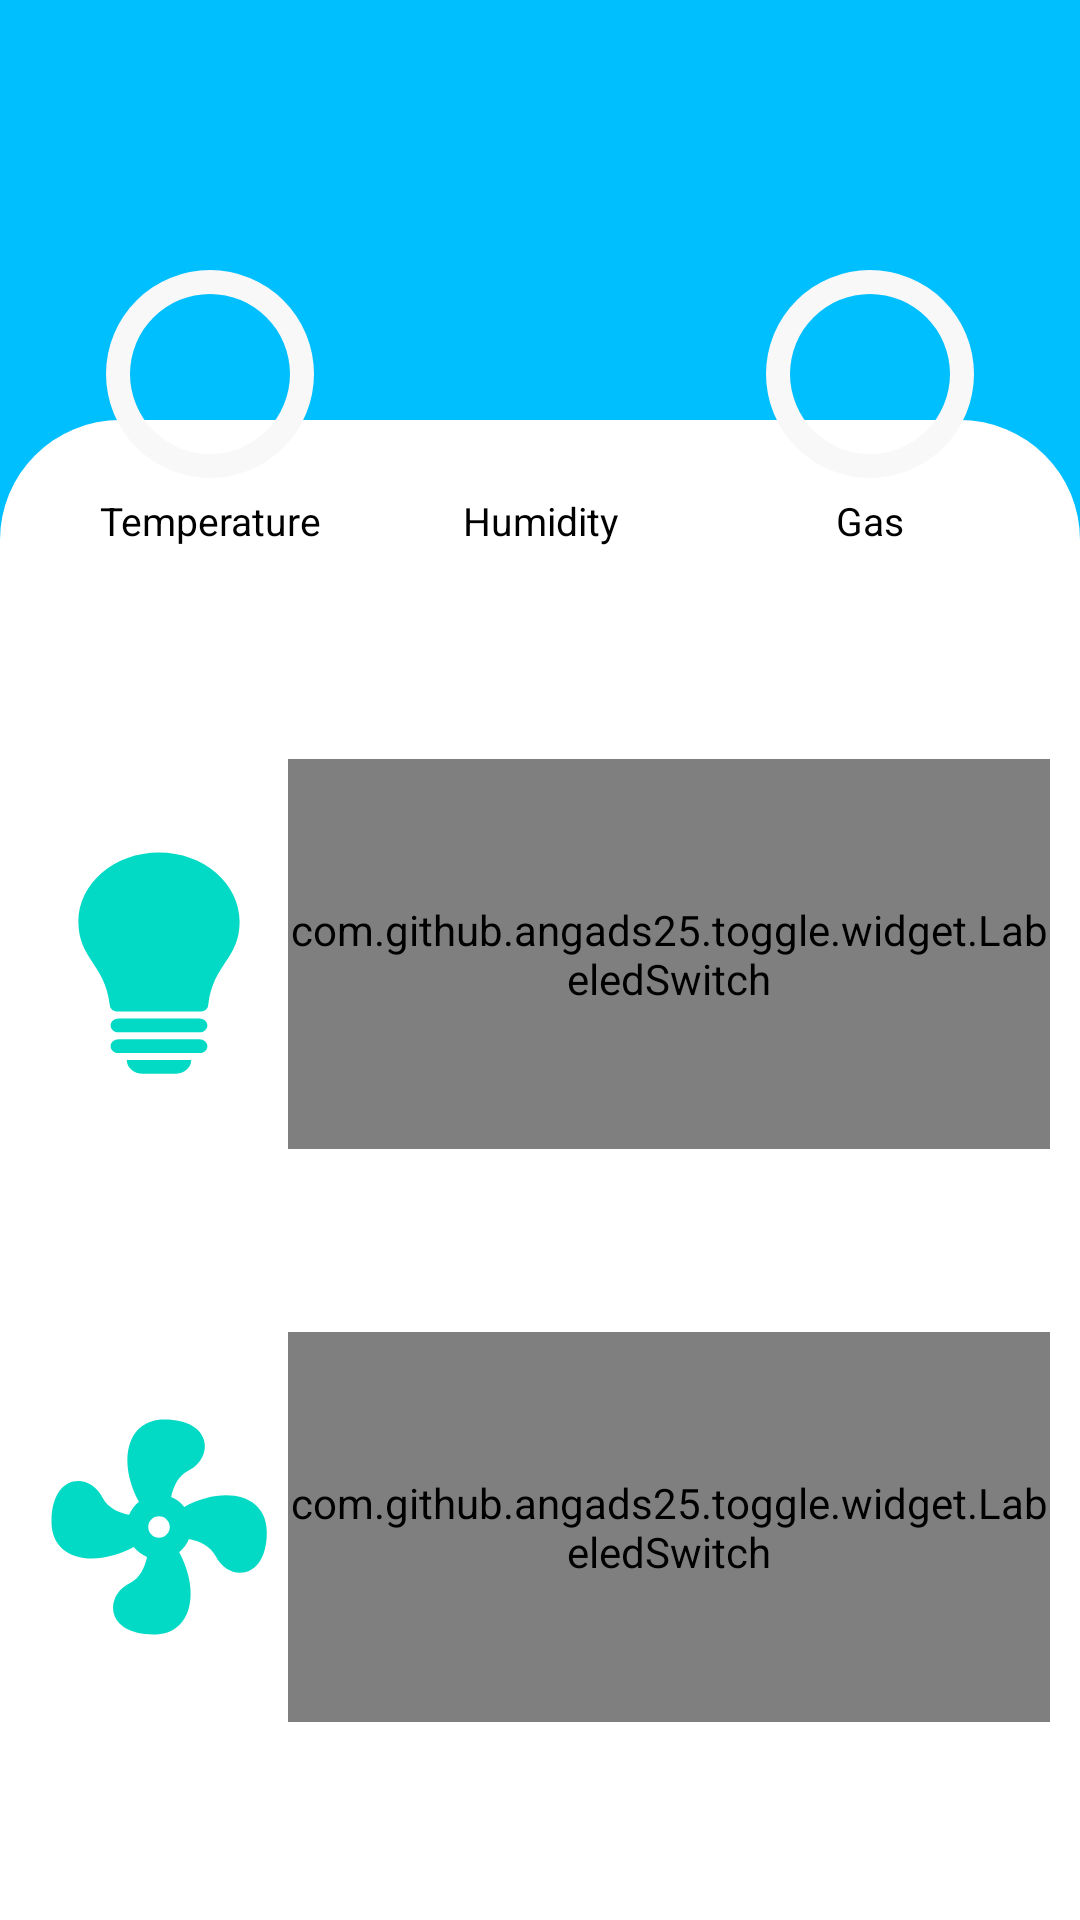

Produce the Android XML layout that renders to this screen, including the resource entries it uses.
<!-- AndroidManifest.xml: application theme Theme.MyApplication -->
<!-- res/layout/home.xml -->
<?xml version="1.0" encoding="utf-8"?>
<androidx.constraintlayout.widget.ConstraintLayout xmlns:android="http://schemas.android.com/apk/res/android"
    xmlns:app="http://schemas.android.com/apk/res-auto"
    xmlns:tools="http://schemas.android.com/tools"
    android:layout_width="match_parent"
    android:layout_height="match_parent"
    android:background="@color/colorPrimary"
    tools:context=".Home">

    <RelativeLayout
        android:id="@+id/weatherForecast"
        android:layout_width="340dp"
        android:layout_height="130dp"
        android:layout_centerHorizontal="true"
        android:layout_marginBottom="-50dp"
        android:background="@drawable/shape"
        android:elevation="3dp"
        app:layout_constraintBottom_toTopOf="@+id/living_room_setting_container"
        app:layout_constraintEnd_toEndOf="parent"
        app:layout_constraintHorizontal_bias="0.492"
        app:layout_constraintStart_toStartOf="parent">

        <ProgressBar
            android:id="@+id/tempProgressBar_1"
            android:layout_width="80dp"
            android:layout_height="80dp"
            android:layout_centerVertical="true"
            android:layout_marginStart="20dp"
            android:background="@android:color/transparent"
            android:indeterminateOnly="false"
            android:progressDrawable="@drawable/circle_temp"
            tools:progress="25" />

        <TextView
            android:id="@+id/tempText_1"
            android:layout_width="33dp"
            android:layout_height="16dp"
            android:layout_alignStart="@+id/tempProgressBar_1"
            android:layout_alignTop="@+id/tempProgressBar_1"
            android:layout_alignEnd="@+id/tempProgressBar_1"
            android:layout_alignBottom="@+id/tempProgressBar_1"
            android:layout_marginStart="23.5dp"
            android:layout_marginTop="32dp"
            android:layout_marginEnd="23.5dp"
            android:layout_marginBottom="32dp"
            android:gravity="center"
            android:textSize="14dp"
            android:textStyle="bold" />

        <TextView
            android:layout_width="wrap_content"
            android:layout_height="wrap_content"
            android:layout_below="@+id/tempProgressBar_1"
            android:layout_alignStart="@+id/tempProgressBar_1"
            android:layout_alignEnd="@+id/tempProgressBar_1"
            android:layout_marginStart="-4dp"
            android:layout_marginTop="0dp"
            android:layout_marginEnd="-4dp"
            android:text="Temperature"
            android:textAlignment="center"
            android:textColor="@color/black"
            android:textSize="13dp" />

        <ProgressBar
                android:id="@+id/humidProgressBar_1"
                android:layout_width="80dp"
                android:layout_height="80dp"
                android:background="@android:color/transparent"
                android:indeterminateOnly="false"
                android:progressDrawable="@drawable/circle_humidity"
                android:tag="humidProgress"
                tools:progress="25" android:layout_centerInParent="true"/>

        <TextView
            android:id="@+id/humidText_1"
            android:layout_width="33dp"
            android:layout_height="16dp"
            android:layout_alignStart="@+id/humidProgressBar_1"
            android:layout_alignTop="@+id/humidProgressBar_1"
            android:layout_alignEnd="@+id/humidProgressBar_1"
            android:layout_alignBottom="@+id/humidProgressBar_1"
            android:layout_marginStart="23.5dp"
            android:layout_marginTop="32dp"
            android:layout_marginEnd="23.5dp"
            android:layout_marginBottom="32dp"
            android:gravity="center"
            android:textSize="14dp"
            android:textStyle="bold" />


        <TextView
            android:layout_width="wrap_content"
            android:layout_height="wrap_content"
            android:layout_below="@+id/humidProgressBar_1"
            android:layout_alignStart="@+id/humidProgressBar_1"
            android:layout_alignEnd="@+id/humidProgressBar_1"
            android:layout_marginStart="10dp"
            android:layout_marginTop="0dp"
            android:layout_marginEnd="10dp"
            android:text="Humidity"
            android:textAlignment="center"
            android:textColor="@color/black"
            android:textSize="13dp" />

        <ProgressBar
            android:id="@+id/gasProgressBar_1"
            android:layout_width="80dp"
            android:layout_height="80dp"
            android:layout_alignParentEnd="true"
            android:layout_centerVertical="true"
            android:layout_marginEnd="20dp"
            android:background="@android:color/transparent"
            android:indeterminateOnly="false"
            android:progressDrawable="@drawable/circle_gas"
            android:tag="gasProgress"
            tools:progress="25" />

        <TextView
            android:id="@+id/gasText_1"
            android:layout_width="33dp"
            android:layout_height="16dp"
            android:layout_alignStart="@+id/gasProgressBar_1"
            android:layout_alignTop="@+id/gasProgressBar_1"
            android:layout_alignEnd="@+id/gasProgressBar_1"
            android:layout_alignBottom="@+id/gasProgressBar_1"
            android:layout_marginStart="23.5dp"
            android:layout_marginTop="32dp"
            android:layout_marginEnd="23.5dp"
            android:layout_marginBottom="32dp"
            android:gravity="center"
            android:textSize="14dp"
            android:textStyle="bold" />

        <TextView
            android:layout_width="wrap_content"
            android:layout_height="wrap_content"
            android:layout_below="@+id/gasProgressBar_1"
            android:layout_alignStart="@+id/gasProgressBar_1"
            android:layout_alignEnd="@+id/gasProgressBar_1"
            android:layout_marginStart="10dp"
            android:layout_marginTop="0dp"
            android:layout_marginEnd="10dp"
            android:text="Gas"
            android:textAlignment="center"
            android:textColor="@color/black"
            android:textSize="13dp" />

    </RelativeLayout>

    <androidx.constraintlayout.widget.ConstraintLayout
        android:id="@+id/living_room_setting_container"
        android:layout_width="match_parent"
        android:layout_height="500dp"
        android:layout_below="@+id/weatherForecast"
        android:background="@drawable/body_shape"
        android:orientation="vertical"
        android:visibility="visible"
        app:layout_constraintBottom_toBottomOf="parent"
        app:layout_constraintEnd_toEndOf="parent"
        app:layout_constraintStart_toStartOf="parent">

        <androidx.constraintlayout.widget.ConstraintLayout
                android:layout_centerHorizontal="true"
                android:layout_width="340dp"
                android:layout_height="130dp"
                app:layout_constraintEnd_toEndOf="parent"
                app:layout_constraintStart_toStartOf="parent"
                app:layout_constraintBottom_toBottomOf="parent"
                app:layout_constraintTop_toTopOf="parent"
                app:layout_constraintVertical_bias="0.3"
                android:id="@+id/frameLayout2">
            <androidx.appcompat.widget.AppCompatImageView
                    android:layout_width="86dp"
                    android:layout_height="86dp"
                    app:srcCompat="@drawable/light_20"
                    android:layout_centerVertical="true"
                    app:layout_constraintBottom_toBottomOf="parent" app:layout_constraintTop_toTopOf="parent"
                    android:id="@+id/appCompatImageView" app:layout_constraintStart_toStartOf="parent"/>
            <com.github.angads25.toggle.widget.LabeledSwitch
                    android:id="@+id/toggle_switch_led"
                    android:layout_width="match_parent"
                    android:layout_height="match_parent"
                    android:textSize="14sp"
                    app:colorBorder="@color/colorAccent"
                    android:layout_marginStart="86dp"
                    app:on="false"
                    app:textOff="OFF"
                    app:textOn="ON"
                    app:layout_constraintStart_toEndOf="@+id/appCompatImageView"/>
        </androidx.constraintlayout.widget.ConstraintLayout>
        <androidx.constraintlayout.widget.ConstraintLayout
                android:layout_centerHorizontal="true"
                android:layout_width="340dp"
                android:layout_height="130dp"
                app:layout_constraintEnd_toEndOf="parent"
                app:layout_constraintStart_toStartOf="parent"
                app:layout_constraintStart_toEndOf="parent"
                app:layout_constraintBottom_toBottomOf="parent"
                app:layout_constraintVertical_bias="0.5"
                app:layout_constraintTop_toBottomOf="@+id/frameLayout2">

            <com.github.angads25.toggle.widget.LabeledSwitch
                    android:id="@+id/toggle_switch_fan"
                    android:layout_width="match_parent"
                    android:layout_height="match_parent"
                    android:layout_marginStart="86dp"
                    android:textSize="14sp"
                    app:colorBorder="@color/colorAccent"
                    app:on="false"
                    app:textOff="OFF"
                    app:textOn="ON"
                    app:layout_constraintStart_toEndOf="@+id/imageView"/>
            <ImageView
                    android:layout_width="86dp"
                    android:layout_height="86dp"
                    app:srcCompat="@drawable/fan_20"
                    app:layout_constraintBottom_toBottomOf="parent" app:layout_constraintTop_toTopOf="parent"
                    app:layout_constraintStart_toStartOf="parent" android:id="@+id/imageView"/>
        </androidx.constraintlayout.widget.ConstraintLayout>
    </androidx.constraintlayout.widget.ConstraintLayout>

</androidx.constraintlayout.widget.ConstraintLayout>
<!-- resources referenced by this layout -->
<resources>
  <color name="black">#FF000000</color>
  <color name="colorPrimary">#00BFFF</color>
  <!-- drawable body_shape (drawable) -->
  <?xml version="1.0" encoding="utf-8"?>
  <shape
      xmlns:android="http://schemas.android.com/apk/res/android"
      android:shape="rectangle">
  
      <solid
          android:color="#FFFFFFFF" >
      </solid>
  
      <stroke
          android:width="0dp"
          android:color="#E3E3E3">
      </stroke>
  
  
      <padding
          android:left="5dp"
          android:top="5dp"
          android:right="5dp"
          android:bottom="5dp">
      </padding>
  
      <corners
          android:topLeftRadius="40dp"
          android:topRightRadius="40dp">
      </corners>
  
  </shape>
  <!-- drawable circle_gas (drawable) -->
  <?xml version="1.0" encoding="utf-8"?>
  <layer-list xmlns:android="http://schemas.android.com/apk/res/android">
      <item>
          <shape
              android:shape="ring"
              android:thicknessRatio="10"
              android:useLevel="false">
              <solid android:color="#F8F8F8" />
          </shape>
      </item>
      <item>
          <rotate
              android:fromDegrees="270"
              android:toDegrees="270">
              <shape
                  android:shape="ring"
                  android:thicknessRatio="10"
                  android:useLevel="true">
                  <solid android:color="#CE2029" />
              </shape>
          </rotate>
      </item>
  </layer-list>
  <!-- drawable circle_temp (drawable) -->
  <?xml version="1.0" encoding="utf-8"?>
  <layer-list xmlns:android="http://schemas.android.com/apk/res/android">
      <item>
          <shape
              android:shape="ring"
              android:thicknessRatio="10"
              android:useLevel="false">
              <solid android:color="#F8F8F8" />
          </shape>
      </item>
      <item>
          <rotate
              android:fromDegrees="270"
              android:toDegrees="270">
              <shape
                  android:shape="ring"
                  android:thicknessRatio="10"
                  android:useLevel="true">
                  <solid android:color="#FFBF00" />
              </shape>
          </rotate>
      </item>
  </layer-list>
  <!-- drawable light_20 (drawable) -->
  <vector xmlns:android="http://schemas.android.com/apk/res/android"
      android:width="485.21dp"
      android:height="485.21dp"
      android:viewportWidth="485.21"
      android:viewportHeight="565.21">
    <path
        android:fillColor="@color/colorAccent"
        android:pathData="M394.23,211.63c0,82.45 -49.69,92.04 -59.02,181.96c0,8.38 -6.78,15.16 -15.17,15.16L165.16,408.75c-8.38,0 -15.16,-6.78 -15.16,-15.16h-0.03c-9.3,-89.91 -58.99,-99.51 -58.99,-181.96C90.98,127.88 158.85,60 242.61,60S394.23,127.88 394.23,211.63zM318.42,423.91L166.79,423.91c-8.38,0 -15.17,6.79 -15.17,15.17c0,8.38 6.78,15.16 15.17,15.16h151.63c8.38,0 15.16,-6.78 15.16,-15.16C333.59,430.69 326.8,423.91 318.42,423.91zM318.42,469.4L166.79,469.4c-8.38,0 -15.17,6.79 -15.17,15.16c0,8.38 6.78,15.17 15.17,15.17h151.63c8.38,0 15.16,-6.78 15.16,-15.17C333.59,476.18 326.8,469.4 318.42,469.4zM212.28,545.21h60.65c16.76,0 30.32,-13.56 30.32,-30.33h-121.3C181.96,531.65 195.52,545.21 212.28,545.21z"/>
  </vector>
  <style name="Theme.MyApplication" parent="Theme.MaterialComponents.DayNight.NoActionBar">
          
          <item name="colorPrimary">@color/purple_500</item>
          <item name="colorPrimaryVariant">@color/purple_700</item>
          <item name="colorOnPrimary">@color/white</item>
          
          <item name="colorSecondary">@color/teal_200</item>
          <item name="colorSecondaryVariant">@color/teal_700</item>
          <item name="colorOnSecondary">@color/black</item>
          
          <item name="android:statusBarColor" tools:targetApi="l">?attr/colorPrimaryVariant</item>
          
      </style>
  <color name="purple_500">#FF6200EE</color>
  <color name="purple_700">#FF3700B3</color>
  <color name="white">#FFF</color>
  <color name="teal_200">#FF03DAC5</color>
  <color name="teal_700">#FF018786</color>
  <!-- not gathered from this repository: default colours our renderer supplied (Android Studio template values) -->
  <color name="colorAccent">#FF03DAC5</color>
</resources>
